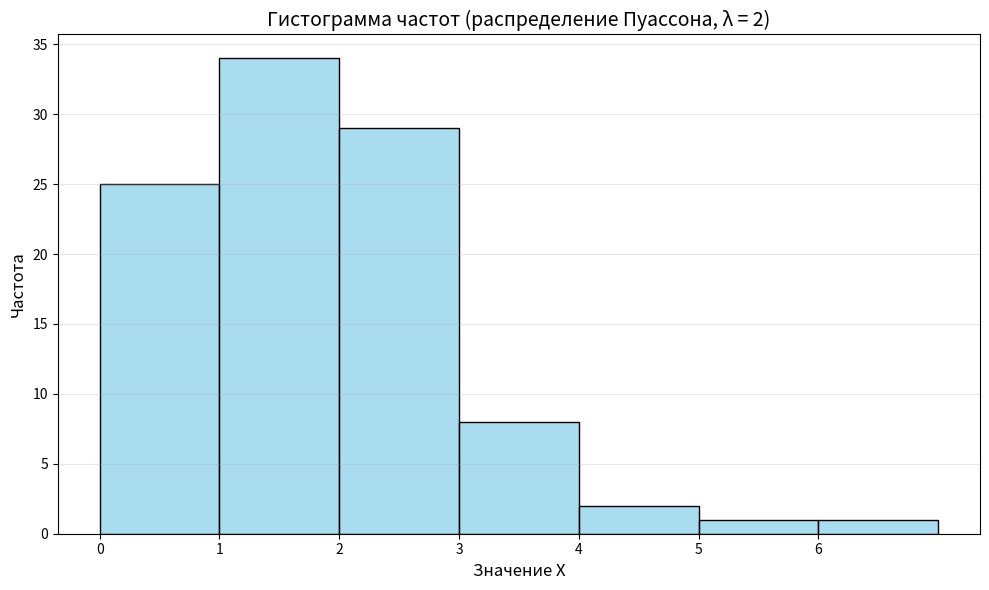

This figure's Python source:
import matplotlib.pyplot as plt
import seaborn as sns
import numpy as np

from math import *
from random import *

l = 1
n = 100
a = []

for j in range(n):
    u = uniform(0, 1)
    i = 0
    p = exp(-l)
    f = p
    while u >= f:
        p = l * p / (i + 1)
        f = f + p
        i += 1
    x = i
    a.append(x)

v = [a.count(x) for x in sorted(set(a))]
print("x_i ", sorted(set(a)))
print("n_i ", v)

s = 0
for i in range(len(set(a))):
    s += sorted(set(a))[i] * v[i]
x_ = s / n
l_z = x_
print(f"x_ = {x_}, l_z = {l_z}")

p = []
for i in range(len(set(a))):
    p.append(exp(-l_z) * (l_z**i / factorial(i)))
print("p = ", p)

tab = [list() for i in range(len(set(a)))]
for i in range(len(set(a))):
    tab[i].append(i + 1)
    tab[i].append(v[i])
    tab[i].append(n * p[i])
    tab[i].append(tab[i][1] - tab[i][2])
    tab[i].append((tab[i][1] - tab[i][2])**2)
    tab[i].append(tab[i][4] / tab[i][2])

print("\n" + "="*100)
print("ТАБЛИЦА tab")
print("="*100)
headers = ["i", "n_i", "n_i'", "n_i-n_i'", "(n_i-n_i')^2", "xi^2"]
print("  ".join(f"{h:^15}" for h in headers))
print("-"*100)
for row in tab:
    print(f"{row[0]:^15} {row[1]:^15} {row[2]:^15.2f} "
          f"{row[3]:^15.2f} {row[4]:^15.2f} {row[5]:^15.3f}")

xi = sum(tab[i][-1] for i in range(len(set(a))))
xi_tab = 11.1 #0.05
print(f"xi = {xi}, xi_tab = {xi_tab}")

if xi < xi_tab:
    print("wow")
else:
    print("cringe")











plt.figure(figsize=(10, 6))
sns.histplot(a, bins=range(min(a), max(a) + 2), kde=False,
            color='skyblue', edgecolor='black', alpha=0.7)
plt.title("Гистограмма частот (распределение Пуассона, λ = 2)", fontsize=14)
plt.xlabel("Значение X", fontsize=12)
plt.ylabel("Частота", fontsize=12)
plt.xticks(range(min(a), max(a) + 1))
plt.grid(axis='y', alpha=0.3)
plt.tight_layout()
plt.show()
